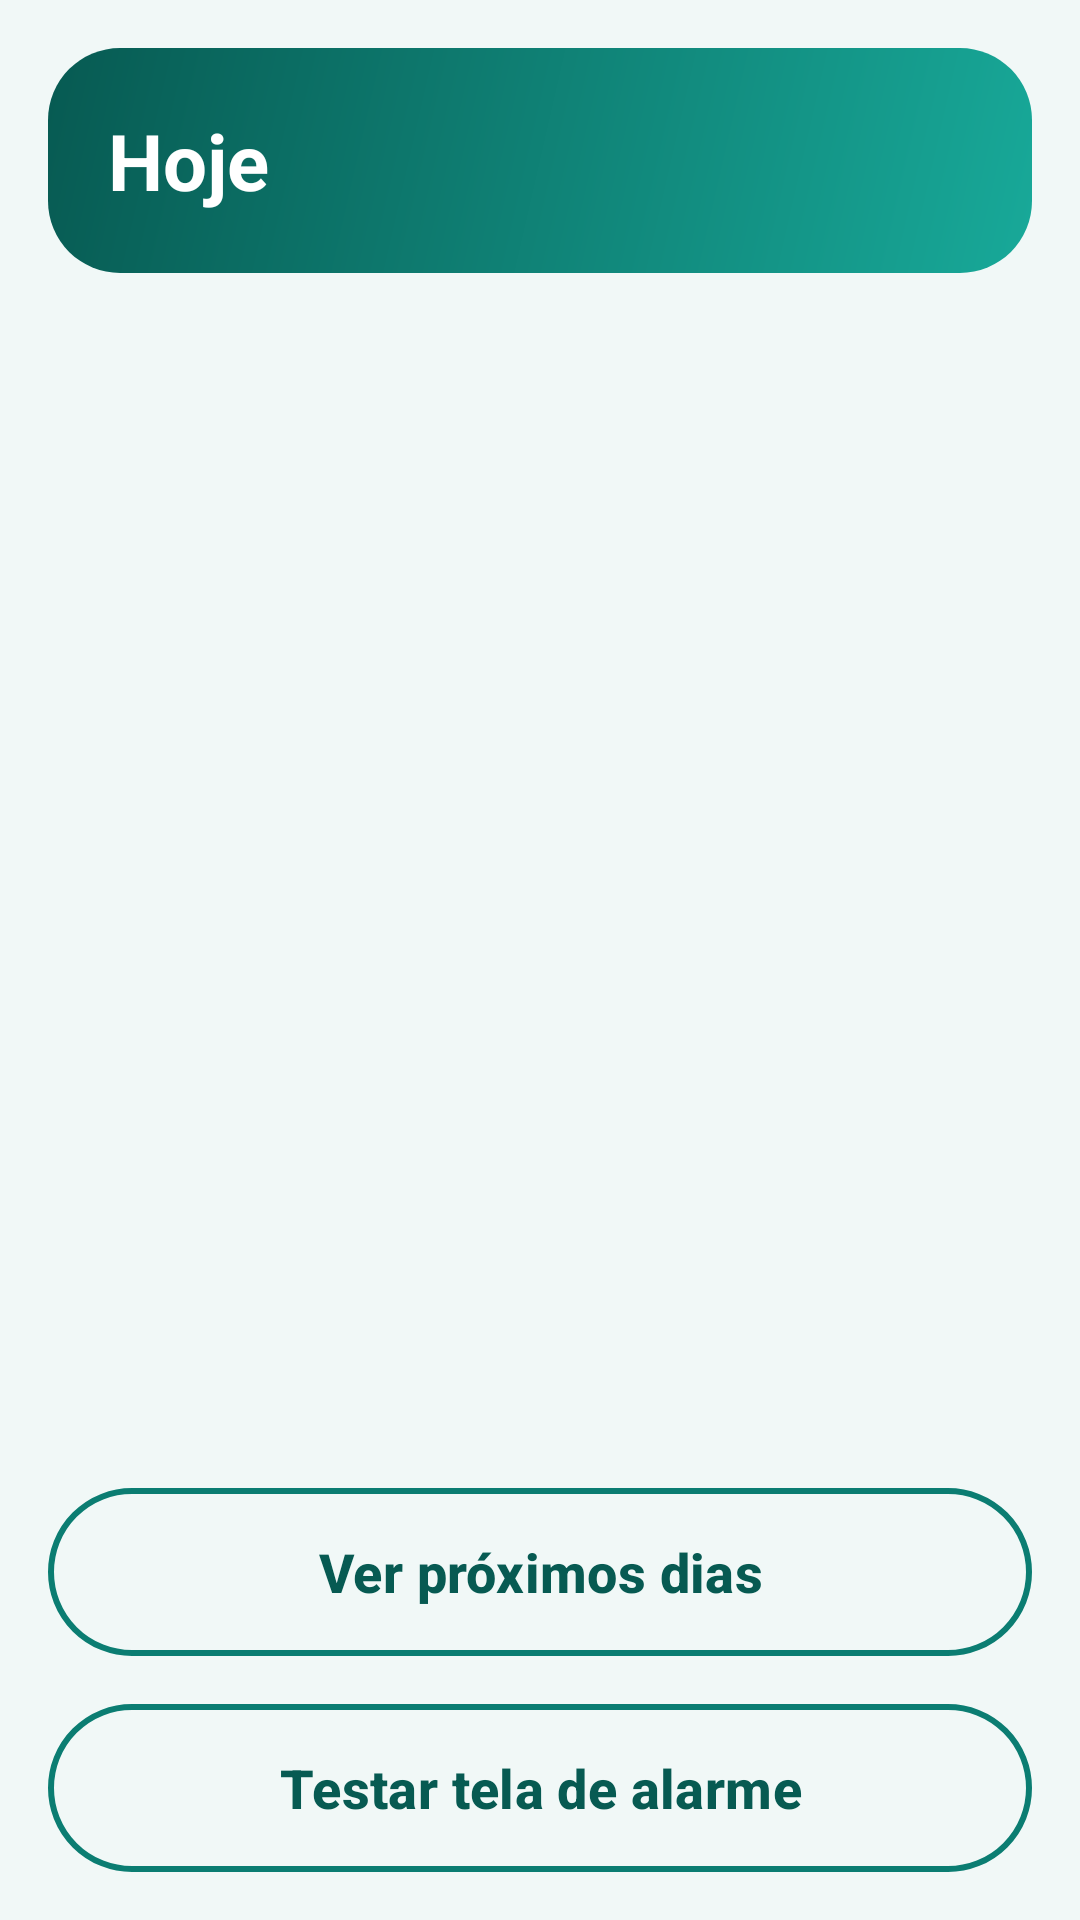

Android layout source for this screen:
<!-- AndroidManifest.xml: application theme Theme.RemedioCerto -->
<!-- res/layout/fragment_hoje.xml -->
<?xml version="1.0" encoding="utf-8"?>
<LinearLayout xmlns:android="http://schemas.android.com/apk/res/android"
    android:layout_width="match_parent"
    android:layout_height="match_parent"
    android:orientation="vertical"
    android:padding="@dimen/margem">

    <TextView
        android:id="@+id/tvTitulo"
        style="@style/Estilo.Titulo"
        android:layout_width="match_parent"
        android:layout_height="wrap_content"
        android:text="@string/hoje_titulo" />

    
    <LinearLayout
        android:id="@+id/layoutAviso"
        android:layout_width="match_parent"
        android:layout_height="wrap_content"
        android:layout_marginTop="@dimen/margem"
        android:background="@drawable/bg_destaque"
        android:orientation="vertical"
        android:padding="@dimen/margem"
        android:visibility="gone">

        <TextView
            android:id="@+id/tvAviso"
            android:layout_width="match_parent"
            android:layout_height="wrap_content"
            android:textColor="@color/rc_primaria_escura"
            android:textSize="@dimen/texto_corpo"
            android:textStyle="bold" />

        <com.google.android.material.button.MaterialButton
            android:id="@+id/btnAviso"
            android:layout_width="match_parent"
            android:layout_height="wrap_content"
            android:layout_marginTop="12dp"
            android:minHeight="@dimen/altura_botao" />
    </LinearLayout>

    <androidx.recyclerview.widget.RecyclerView
        android:id="@+id/rvDoses"
        android:layout_width="match_parent"
        android:layout_height="0dp"
        android:layout_marginTop="@dimen/margem"
        android:layout_weight="1"
        android:clipToPadding="false"
        android:paddingBottom="8dp" />

    <TextView
        android:id="@+id/tvVazio"
        android:layout_width="match_parent"
        android:layout_height="wrap_content"
        android:gravity="center"
        android:padding="@dimen/margem"
        android:text="@string/hoje_vazio"
        android:textColor="@color/rc_texto_suave"
        android:textSize="@dimen/texto_corpo"
        android:visibility="gone" />

    <com.google.android.material.button.MaterialButton
        android:id="@+id/btnProximosDias"
        style="@style/Widget.RemedioCerto.Button.Outlined"
        android:layout_width="match_parent"
        android:layout_height="wrap_content"
        android:layout_marginTop="@dimen/margem"
        android:minHeight="@dimen/altura_botao"
        android:text="@string/proximos_botao" />

    <com.google.android.material.button.MaterialButton
        android:id="@+id/btnTestarAlarme"
        style="@style/Widget.RemedioCerto.Button.Outlined"
        android:layout_width="match_parent"
        android:layout_height="wrap_content"
        android:minHeight="@dimen/altura_botao"
        android:layout_marginTop="@dimen/margem"
        android:text="@string/hoje_testar_alarme" />
</LinearLayout>
<!-- resources referenced by this layout -->
<resources>
  <color name="rc_primaria_escura">#075A52</color>
  <color name="rc_texto_suave">#4D6B68</color>
  <dimen name="altura_botao">56sp</dimen>
  <dimen name="margem">16dp</dimen>
  <dimen name="texto_corpo">18sp</dimen>
  <!-- drawable bg_destaque (drawable) -->
  <?xml version="1.0" encoding="utf-8"?>
  <shape xmlns:android="http://schemas.android.com/apk/res/android"
      android:shape="rectangle">
      <solid android:color="@color/rc_primaria_clara" />
      <stroke
          android:width="2dp"
          android:color="@color/rc_primaria" />
      <corners android:radius="20dp" />
  </shape>
  <string name="hoje_testar_alarme">Testar tela de alarme</string>
  <string name="hoje_titulo">Hoje</string>
  <string name="hoje_vazio">Nenhuma dose para hoje. Cadastre um medicamento na aba Remédios.</string>
  <string name="proximos_botao">Ver próximos dias</string>
  <style name="Estilo.Titulo" parent="">
          <item name="android:background">@drawable/bg_cabecalho</item>
          <item name="android:textColor">@color/white</item>
          <item name="android:textSize">26sp</item>
          <item name="android:textStyle">bold</item>
          <item name="android:padding">20dp</item>
          
          <item name="android:paddingEnd">76dp</item>
      </style>
  <color name="rc_primaria_clara">#D4F1EC</color>
  <color name="rc_primaria">#0B7D72</color>
  <!-- drawable bg_cabecalho (drawable) -->
  <?xml version="1.0" encoding="utf-8"?>
  <shape xmlns:android="http://schemas.android.com/apk/res/android"
      android:shape="rectangle">
      <gradient
          android:angle="315"
          android:endColor="@color/rc_gradiente_fim"
          android:startColor="@color/rc_gradiente_inicio" />
      <corners android:radius="24dp" />
  </shape>
  <color name="white">#FFFFFFFF</color>
  <color name="rc_sobre_primaria">#FFFFFF</color>
  <color name="rc_coral">#E8553A</color>
  <color name="rc_amarelo">#FFC93C</color>
  <color name="rc_fundo">#F1F8F7</color>
  <color name="rc_superficie">#FFFFFF</color>
  <color name="rc_superficie_alta">#E3F0EE</color>
  <color name="rc_texto">#12312F</color>
  <color name="rc_contorno_forte">#6F8F8B</color>
  <color name="rc_contorno">#C9E2DE</color>
  <style name="Forma.Pequena" parent="ShapeAppearance.Material3.SmallComponent">
          <item name="cornerFamily">rounded</item>
          <item name="cornerSize">14dp</item>
      </style>
  <style name="Forma.Media" parent="ShapeAppearance.Material3.MediumComponent">
          <item name="cornerFamily">rounded</item>
          <item name="cornerSize">22dp</item>
      </style>
  <style name="Forma.Grande" parent="ShapeAppearance.Material3.LargeComponent">
          <item name="cornerFamily">rounded</item>
          <item name="cornerSize">28dp</item>
      </style>
  <style name="Widget.RemedioCerto.Card" parent="Widget.Material3.CardView.Elevated">
          <item name="cardBackgroundColor">@color/rc_superficie</item>
          <item name="cardElevation">4dp</item>
          <item name="cardCornerRadius">22dp</item>
      </style>
  <style name="Widget.RemedioCerto.BottomNav" parent="Widget.Material3.BottomNavigationView">
          <item name="elevation">12dp</item>
          <item name="labelVisibilityMode">labeled</item>
          <item name="itemTextAppearanceActive">@style/Texto.Aba</item>
          <item name="itemTextAppearanceInactive">@style/Texto.Aba</item>
      </style>
  <color name="rc_gradiente_fim">#18A999</color>
  <color name="rc_gradiente_inicio">#075A52</color>
  <style name="Texto.Aba" parent="TextAppearance.Material3.LabelMedium">
          <item name="android:textSize">13sp</item>
          <item name="android:textStyle">bold</item>
      </style>
</resources>
